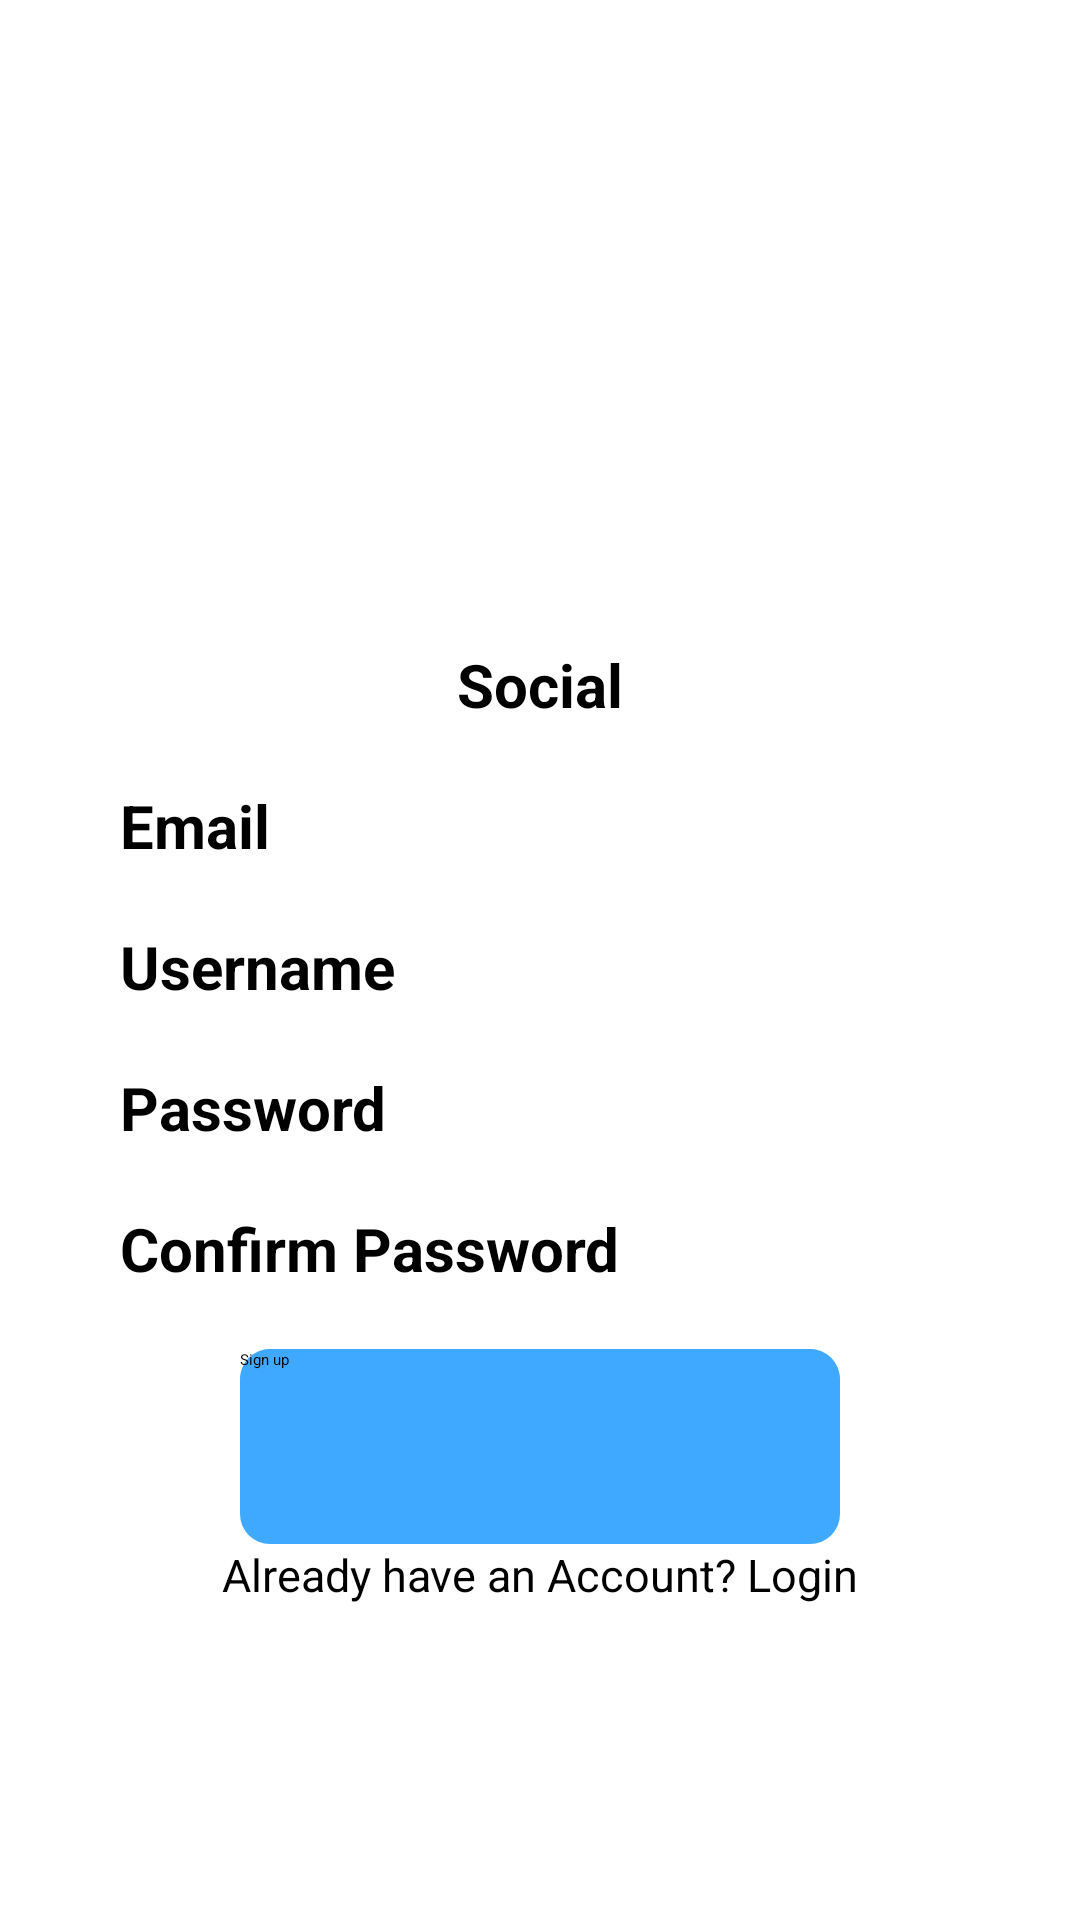

Produce the Android XML layout that renders to this screen, including the resource entries it uses.
<!-- AndroidManifest.xml: application theme Theme.Messaging_app -->
<!-- res/layout/signup_page.xml -->
<?xml version="1.0" encoding="utf-8"?>
<androidx.constraintlayout.widget.ConstraintLayout xmlns:android="http://schemas.android.com/apk/res/android"
    xmlns:app="http://schemas.android.com/apk/res-auto"
    xmlns:tools="http://schemas.android.com/tools"
    android:id="@+id/main"
    android:layout_width="match_parent"
    android:layout_height="match_parent"
    tools:context=".MainActivity">


    <LinearLayout
        android:layout_width="match_parent"
        android:layout_height="match_parent"
        android:orientation="vertical"
        android:gravity="center" >


        <ImageView
            android:id="@+id/imageView"
            android:layout_width="100dp"
            android:layout_height="100dp"
            android:foregroundGravity="center"
            app:srcCompat="@drawable/messeges_app_logo"
            android:layout_marginTop="10dp"
            />

        <TextView
            android:id="@+id/textView3"
            android:layout_width="wrap_content"
            android:layout_height="wrap_content"
            android:text="Social"
            android:gravity="center"
            android:textSize="20dp"
            android:textStyle="bold" />


    <EditText
        android:id="@+id/textView"
        android:layout_width="280dp"
        android:layout_height="wrap_content"
        android:hint="Email"
        android:textSize="20dp"
        android:textStyle="bold"
        android:layout_marginTop="20dp"/>

    <EditText
        android:id="@+id/textView"
        android:layout_width="280dp"
        android:layout_height="wrap_content"
        android:hint="Username"
        android:textSize="20dp"
        android:textStyle="bold"
        android:layout_marginTop="20dp"/>

    <EditText
        android:id="@+id/textView2"
        android:layout_width="280dp"
        android:layout_height="wrap_content"
        android:hint="Password"
        android:textSize="20dp"
        android:textStyle="bold"
        android:layout_marginTop="20dp"/>

    <EditText
        android:id="@+id/textView2"
        android:layout_width="280dp"
        android:layout_height="wrap_content"
        android:hint="Confirm Password"
        android:textSize="20dp"
        android:textStyle="bold"
        android:layout_marginTop="20dp"/>

        <Button
            android:id="@+id/signUpButton"
            android:layout_width="200dp"
            android:layout_height="65dp"
            android:background="@drawable/button_radius"
            android:text="Sign up"
            android:layout_marginTop="20dp"/>

    <TextView
        android:id="@+id/textView5"
        android:layout_width="wrap_content"
        android:layout_height="wrap_content"
        android:text="Already have an Account? Login"
        android:textSize="15dp"
        />
</LinearLayout>
</androidx.constraintlayout.widget.ConstraintLayout>
<!-- resources referenced by this layout -->
<resources>
  <!-- drawable button_radius (drawable) -->
  <?xml version="1.0" encoding="utf-8"?>
  <layer-list xmlns:android="http://schemas.android.com/apk/res/android">
      
      <item>
          <shape android:shape="rectangle">
              <solid android:color="#FF3FA9FF" />
              <corners android:radius="10dp"/>
          </shape>
      </item>
  
      <item android:bottom="4dp">
          <shape android:shape="rectangle">
              <solid android:color="#FF3FA9FF" />
              <corners android:radius="10dp"/>
              <stroke
                  android:width="2dp"
                  android:color="#FF3FA9FF"/>
          </shape>
      </item>
  </layer-list>
</resources>
